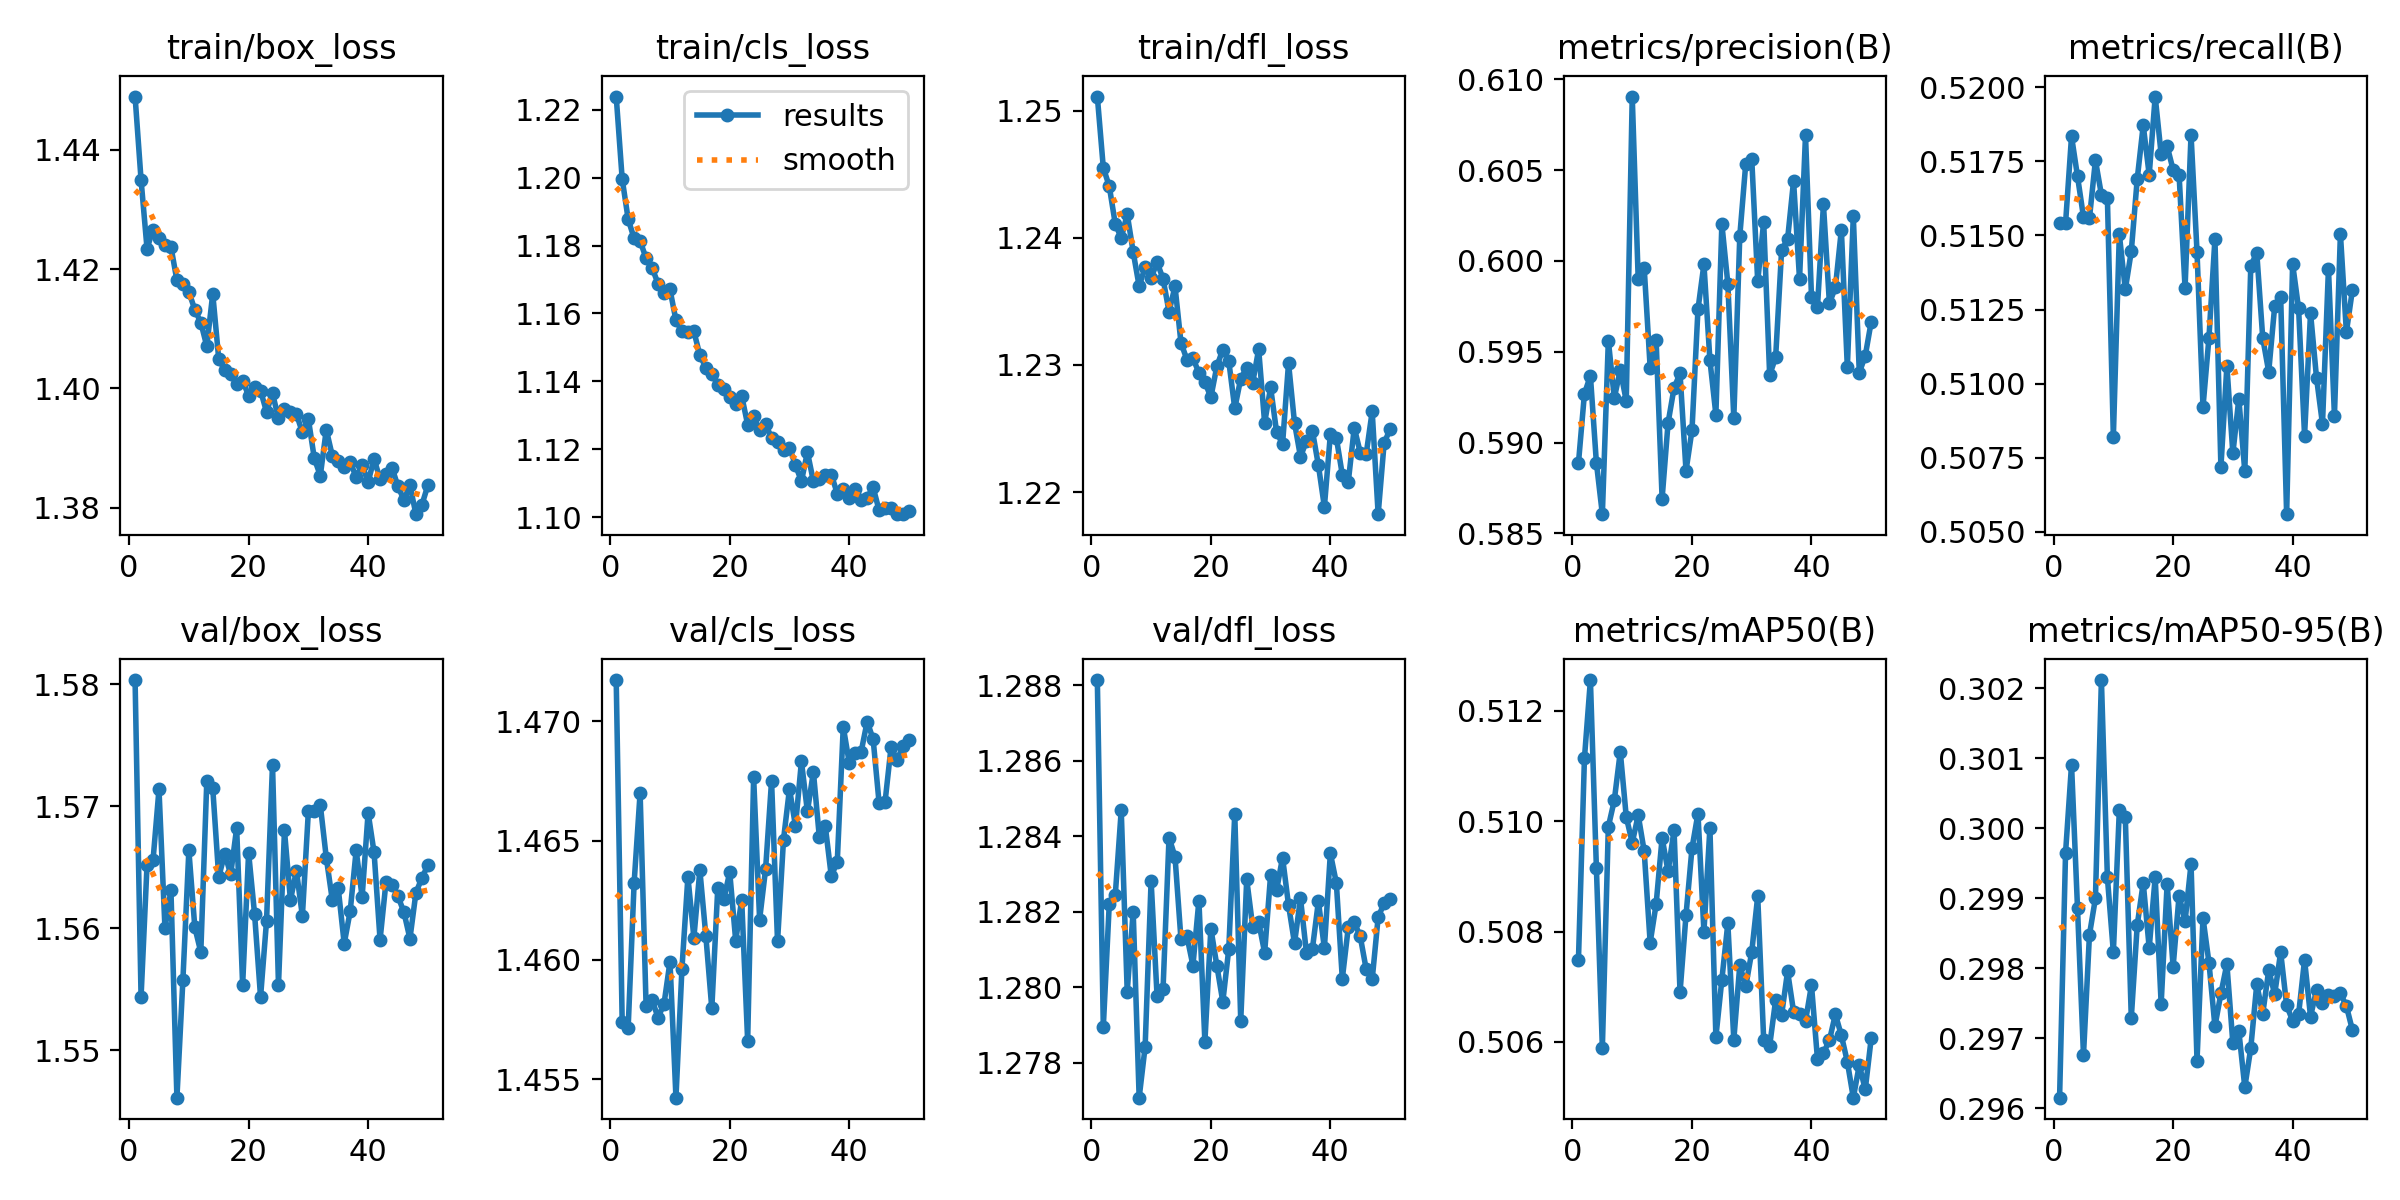

The file beside this chart, header and first rows:
epoch, time, train/box_loss, train/cls_loss, train/dfl_loss, metrics/precision(B), metrics/recall(B), metrics/mAP50(B), metrics/mAP50-95(B), val/box_loss, val/cls_loss, val/dfl_loss, lr/pg0, lr/pg1, lr/pg2
1, 234.5, 1.449, 1.224, 1.251, 0.5889, 0.5154, 0.5075, 0.2962, 1.58, 1.472, 1.288, 0.0004995, 0.0004995, 0.0006012
2, 463.7, 1.435, 1.2, 1.246, 0.5927, 0.5154, 0.5111, 0.2997, 1.554, 1.457, 1.279, 0.0004996, 0.0004996, 0.0004996
3, 692.6, 1.423, 1.188, 1.244, 0.5937, 0.5183, 0.5126, 0.3009, 1.565, 1.457, 1.282, 0.0004982, 0.0004982, 0.0004982
4, 922.2, 1.427, 1.182, 1.241, 0.5889, 0.517, 0.5092, 0.2989, 1.566, 1.463, 1.282, 0.000496, 0.000496, 0.000496
5, 1152, 1.425, 1.181, 1.24, 0.5861, 0.5156, 0.5059, 0.2968, 1.571, 1.467, 1.285, 0.0004929, 0.0004929, 0.0004929
6, 1381, 1.424, 1.176, 1.242, 0.5956, 0.5156, 0.5099, 0.2985, 1.56, 1.458, 1.28, 0.000489, 0.000489, 0.000489
7, 1610, 1.424, 1.173, 1.239, 0.5925, 0.5175, 0.5104, 0.299, 1.563, 1.458, 1.282, 0.0004842, 0.0004842, 0.0004842
8, 1839, 1.418, 1.169, 1.236, 0.594, 0.5164, 0.5113, 0.3021, 1.546, 1.458, 1.277, 0.0004786, 0.0004786, 0.0004786
9, 2068, 1.417, 1.166, 1.238, 0.5923, 0.5163, 0.5101, 0.2993, 1.556, 1.458, 1.278, 0.0004722, 0.0004722, 0.0004722
10, 2296, 1.416, 1.167, 1.237, 0.609, 0.5082, 0.5096, 0.2982, 1.566, 1.46, 1.283, 0.000465, 0.000465, 0.000465
11, 2526, 1.413, 1.158, 1.238, 0.599, 0.515, 0.5101, 0.3003, 1.56, 1.454, 1.28, 0.000457, 0.000457, 0.000457
12, 2755, 1.411, 1.155, 1.237, 0.5996, 0.5132, 0.5095, 0.3002, 1.558, 1.46, 1.28, 0.0004484, 0.0004484, 0.0004484
13, 2984, 1.407, 1.155, 1.234, 0.5941, 0.5145, 0.5078, 0.2973, 1.572, 1.463, 1.284, 0.000439, 0.000439, 0.000439
14, 3213, 1.416, 1.155, 1.236, 0.5956, 0.5169, 0.5085, 0.2986, 1.571, 1.461, 1.283, 0.000429, 0.000429, 0.000429
15, 3443, 1.405, 1.148, 1.232, 0.5869, 0.5187, 0.5097, 0.2992, 1.564, 1.464, 1.281, 0.0004184, 0.0004184, 0.0004184
16, 3673, 1.403, 1.144, 1.23, 0.5911, 0.517, 0.5091, 0.2983, 1.566, 1.461, 1.281, 0.0004073, 0.0004073, 0.0004073
17, 3902, 1.402, 1.142, 1.231, 0.593, 0.5197, 0.5098, 0.2993, 1.564, 1.458, 1.281, 0.0003956, 0.0003956, 0.0003956
18, 4131, 1.401, 1.139, 1.229, 0.5938, 0.5177, 0.5069, 0.2975, 1.568, 1.463, 1.282, 0.0003834, 0.0003834, 0.0003834
19, 4361, 1.401, 1.138, 1.229, 0.5885, 0.518, 0.5083, 0.2992, 1.555, 1.463, 1.279, 0.0003708, 0.0003708, 0.0003708
20, 4591, 1.399, 1.135, 1.227, 0.5907, 0.5172, 0.5095, 0.298, 1.566, 1.464, 1.282, 0.0003578, 0.0003578, 0.0003578
21, 4820, 1.4, 1.133, 1.23, 0.5973, 0.5171, 0.5101, 0.299, 1.561, 1.461, 1.281, 0.0003445, 0.0003445, 0.0003445
22, 5049, 1.4, 1.136, 1.231, 0.5998, 0.5132, 0.508, 0.2987, 1.554, 1.463, 1.28, 0.000331, 0.000331, 0.000331
23, 5278, 1.396, 1.127, 1.23, 0.5945, 0.5184, 0.5099, 0.2995, 1.561, 1.457, 1.281, 0.0003172, 0.0003172, 0.0003172
24, 5507, 1.399, 1.13, 1.227, 0.5915, 0.5144, 0.5061, 0.2967, 1.573, 1.468, 1.285, 0.0003032, 0.0003032, 0.0003032
25, 5735, 1.395, 1.126, 1.229, 0.602, 0.5092, 0.5071, 0.2987, 1.555, 1.462, 1.279, 0.0002891, 0.0002891, 0.0002891
26, 5964, 1.397, 1.127, 1.23, 0.5988, 0.5115, 0.5081, 0.2981, 1.568, 1.464, 1.283, 0.000275, 0.000275, 0.000275
27, 6193, 1.396, 1.123, 1.229, 0.5914, 0.5149, 0.506, 0.2972, 1.562, 1.468, 1.282, 0.0002609, 0.0002609, 0.0002609
28, 6422, 1.396, 1.122, 1.231, 0.6014, 0.5072, 0.5074, 0.2976, 1.565, 1.461, 1.282, 0.0002468, 0.0002468, 0.0002468
29, 6651, 1.393, 1.12, 1.225, 0.6054, 0.5106, 0.507, 0.2981, 1.561, 1.465, 1.281, 0.0002328, 0.0002328, 0.0002328
30, 6880, 1.395, 1.12, 1.228, 0.6056, 0.5077, 0.5076, 0.2969, 1.57, 1.467, 1.283, 0.000219, 0.000219, 0.000219
31, 7110, 1.388, 1.115, 1.225, 0.5989, 0.5095, 0.5086, 0.2971, 1.57, 1.466, 1.283, 0.0002055, 0.0002055, 0.0002055
32, 7340, 1.385, 1.111, 1.224, 0.6021, 0.507, 0.506, 0.2963, 1.57, 1.468, 1.283, 0.0001922, 0.0001922, 0.0001922
33, 7570, 1.393, 1.119, 1.23, 0.5937, 0.514, 0.5059, 0.2969, 1.566, 1.466, 1.282, 0.0001792, 0.0001792, 0.0001792
34, 7801, 1.389, 1.111, 1.225, 0.5947, 0.5144, 0.5068, 0.2978, 1.562, 1.468, 1.281, 0.0001666, 0.0001666, 0.0001666
35, 8031, 1.388, 1.111, 1.223, 0.6006, 0.5115, 0.5065, 0.2974, 1.563, 1.465, 1.282, 0.0001544, 0.0001544, 0.0001544
36, 8261, 1.387, 1.112, 1.224, 0.6012, 0.5104, 0.5073, 0.298, 1.559, 1.466, 1.281, 0.0001427, 0.0001427, 0.0001427
37, 8490, 1.388, 1.113, 1.225, 0.6044, 0.5126, 0.5065, 0.2976, 1.561, 1.464, 1.281, 0.0001316, 0.0001316, 0.0001316
38, 8720, 1.385, 1.107, 1.222, 0.599, 0.5129, 0.5065, 0.2982, 1.566, 1.464, 1.282, 0.000121, 0.000121, 0.000121
39, 8950, 1.387, 1.108, 1.219, 0.6069, 0.5056, 0.5064, 0.2975, 1.563, 1.47, 1.281, 0.000111, 0.000111, 0.000111
40, 9180, 1.384, 1.106, 1.225, 0.598, 0.514, 0.507, 0.2973, 1.569, 1.468, 1.284, 0.0001016, 0.0001016, 0.0001016
41, 9409, 1.388, 1.108, 1.224, 0.5974, 0.5125, 0.5057, 0.2973, 1.566, 1.469, 1.283, 9.29712e-05, 9.29712e-05, 9.29712e-05
42, 9639, 1.385, 1.105, 1.221, 0.6031, 0.5082, 0.5058, 0.2981, 1.559, 1.469, 1.28, 8.50262e-05, 8.50262e-05, 8.50262e-05
43, 9868, 1.386, 1.106, 1.221, 0.5977, 0.5124, 0.506, 0.2973, 1.564, 1.47, 1.282, 7.7831e-05, 7.7831e-05, 7.7831e-05
44, 10098, 1.387, 1.109, 1.225, 0.5985, 0.5102, 0.5065, 0.2977, 1.564, 1.469, 1.282, 7.14139e-05, 7.14139e-05, 7.14139e-05
45, 10327, 1.384, 1.102, 1.223, 0.6017, 0.5086, 0.5061, 0.2975, 1.563, 1.467, 1.281, 6.58003e-05, 6.58003e-05, 6.58003e-05
46, 10558, 1.381, 1.103, 1.223, 0.5941, 0.5139, 0.5056, 0.2976, 1.561, 1.467, 1.28, 6.10123e-05, 6.10123e-05, 6.10123e-05
47, 10788, 1.384, 1.103, 1.226, 0.6025, 0.5089, 0.505, 0.2976, 1.559, 1.469, 1.28, 5.70688e-05, 5.70688e-05, 5.70688e-05
48, 11020, 1.379, 1.101, 1.218, 0.5938, 0.5151, 0.5056, 0.2976, 1.563, 1.468, 1.282, 5.39854e-05, 5.39854e-05, 5.39854e-05
49, 11250, 1.381, 1.101, 1.224, 0.5948, 0.5117, 0.5051, 0.2975, 1.564, 1.469, 1.282, 5.17742e-05, 5.17742e-05, 5.17742e-05
50, 11480, 1.384, 1.102, 1.225, 0.5967, 0.5131, 0.5061, 0.2971, 1.565, 1.469, 1.282, 5.0444e-05, 5.0444e-05, 5.0444e-05
